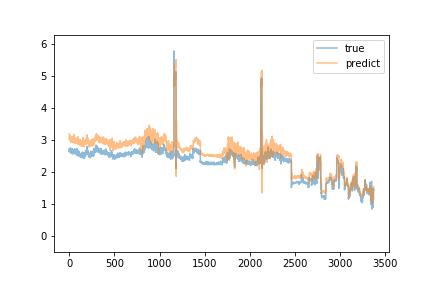

Source data for this figure (header and first rows):
predict, true
3.201, 2.66
3.047, 2.68
3.026, 2.74
3.043, 2.63
3.047, 2.63
3.008, 2.74
3.113, 2.71
3.127, 2.71
3.033, 2.67
3.085, 2.7
3.095, 2.72
3.078, 2.72
3.117, 2.76
3.143, 2.69
3.065, 2.71
3.018, 2.63
2.943, 2.62
2.939, 2.61
3.05, 2.67
3.076, 2.64
2.955, 2.72
3.09, 2.62
3.016, 2.7
2.969, 2.66
2.999, 2.63
3.041, 2.59
3.028, 2.66
3.008, 2.71
2.999, 2.72
2.989, 2.65
3.04, 2.74
3.105, 2.59
3.089, 2.63
3.092, 2.61
3.015, 2.61
2.985, 2.61
3.006, 2.58
3.023, 2.62
3.015, 2.58
2.979, 2.59
3.011, 2.65
2.984, 2.62
2.927, 2.67
3.011, 2.66
3.023, 2.67
3.097, 2.69
3.12, 2.58
3.041, 2.69
3.12, 2.64
3.115, 2.65
3.119, 2.63
3.047, 2.65
2.99, 2.6
3.086, 2.63
3.032, 2.68
3.022, 2.7
3.179, 2.64
3.067, 2.63
2.945, 2.68
3.041, 2.73
... 3,311 more rows
